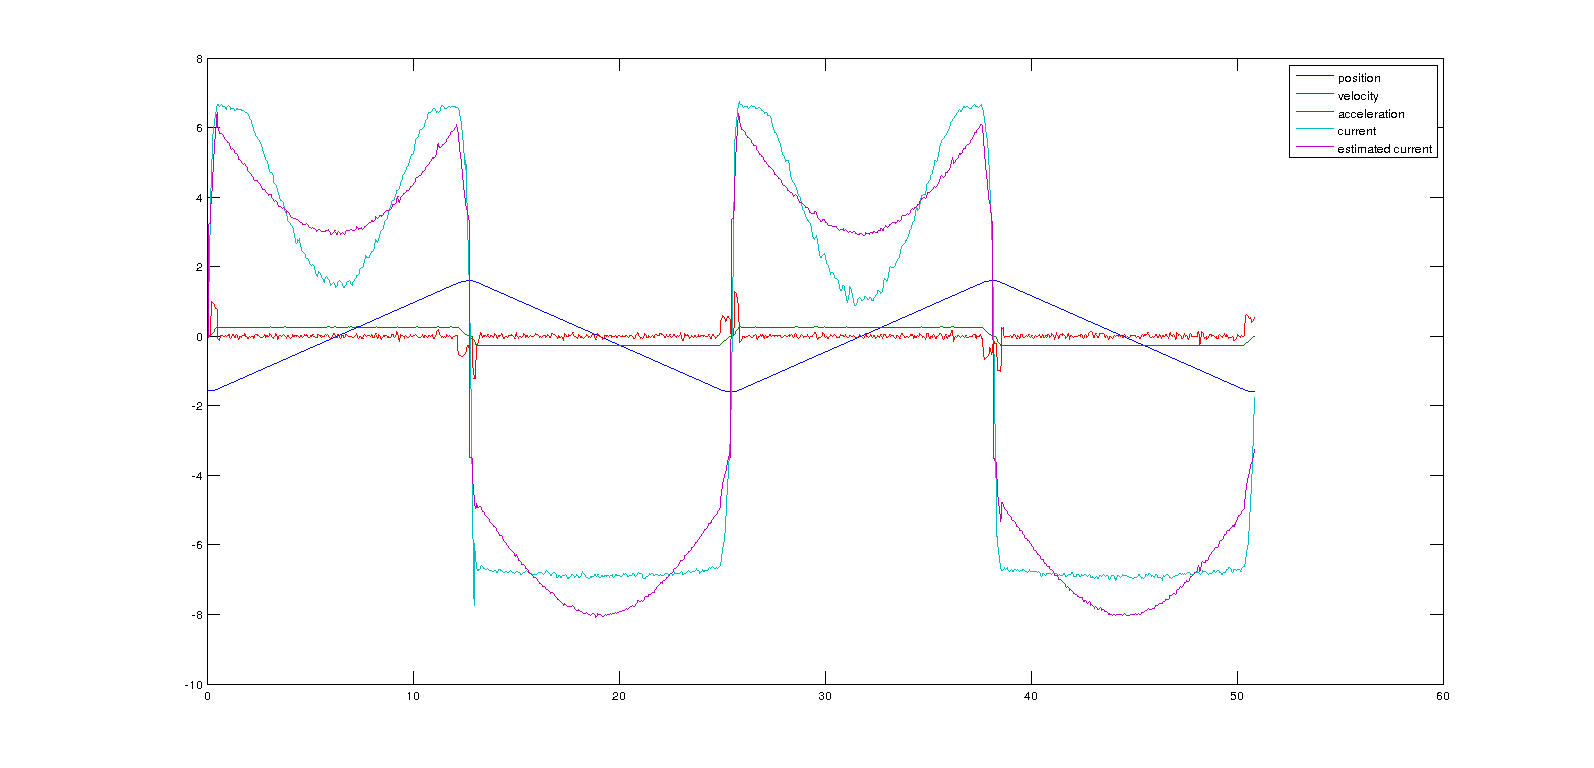

The data file committed next to this chart (first rows):
1.732e-05, -1.57096, 0, 0
0.01012, -1.571, 0, 0
0.02027, -1.571, 0, 0.08806
0.03046, -1.571, 0, 0.1174
0.0406, -1.571, 0, 0.3816
0.05076, -1.571, 0, 0.5284
0.06094, -1.571, 0, 0.7632
0.07109, -1.571, 0, 0.9687
0.08124, -1.571, 0, 1.204
0.09151, -1.571, 0, 1.438
0.1017, -1.571, 0, 1.644
0.1119, -1.571, 0, 1.937
0.1221, -1.571, 0, 2.202
0.1322, -1.571, 0, 2.554
0.1424, -1.571, 0, 2.818
0.1525, -1.571, 0, 2.994
0.1627, -1.571, 0, 3.288
0.1729, -1.571, 0.01004, 3.522
0.1831, -1.571, 0.01004, 3.845
0.1933, -1.571, 0.01004, 4.11
0.2034, -1.57, 0.01004, 4.55
0.2136, -1.57, 0.02009, 4.726
0.2238, -1.57, 0.02009, 5.137
0.234, -1.57, 0.02009, 5.489
0.2441, -1.57, 0.04017, 5.519
0.2543, -1.569, 0.05022, 5.607
0.2644, -1.569, 0.0703, 5.695
0.2746, -1.568, 0.08035, 5.724
0.2848, -1.567, 0.09039, 5.812
0.295, -1.566, 0.1004, 5.93
0.3051, -1.565, 0.1205, 5.93
0.3153, -1.564, 0.1105, 5.988
0.3255, -1.562, 0.1306, 5.93
0.3357, -1.561, 0.1306, 5.959
0.3459, -1.56, 0.1507, 5.988
0.356, -1.558, 0.1607, 6.106
0.3662, -1.556, 0.1707, 6.135
0.3764, -1.555, 0.1808, 6.311
0.3866, -1.553, 0.1808, 6.399
0.3968, -1.551, 0.2009, 6.311
0.407, -1.549, 0.1908, 6.37
0.4172, -1.547, 0.2109, 6.399
0.4274, -1.545, 0.221, 6.429
0.4376, -1.542, 0.221, 6.311
0.4477, -1.54, 0.241, 6.546
0.4579, -1.538, 0.241, 6.751
0.4681, -1.535, 0.241, 6.722
0.4783, -1.533, 0.2611, 6.517
0.4885, -1.53, 0.2511, 6.693
0.4986, -1.527, 0.2611, 6.546
0.5088, -1.525, 0.2712, 6.693
0.519, -1.522, 0.2611, 6.663
0.5292, -1.519, 0.2611, 6.663
0.5393, -1.516, 0.2712, 6.751
0.5495, -1.514, 0.2712, 6.663
0.5596, -1.511, 0.2712, 6.546
0.5698, -1.508, 0.2611, 6.722
0.58, -1.506, 0.2712, 6.605
0.5902, -1.503, 0.2611, 6.546
0.6003, -1.5, 0.2611, 6.722
0.6104, -1.498, 0.2611, 6.575
... 4,938 more rows
